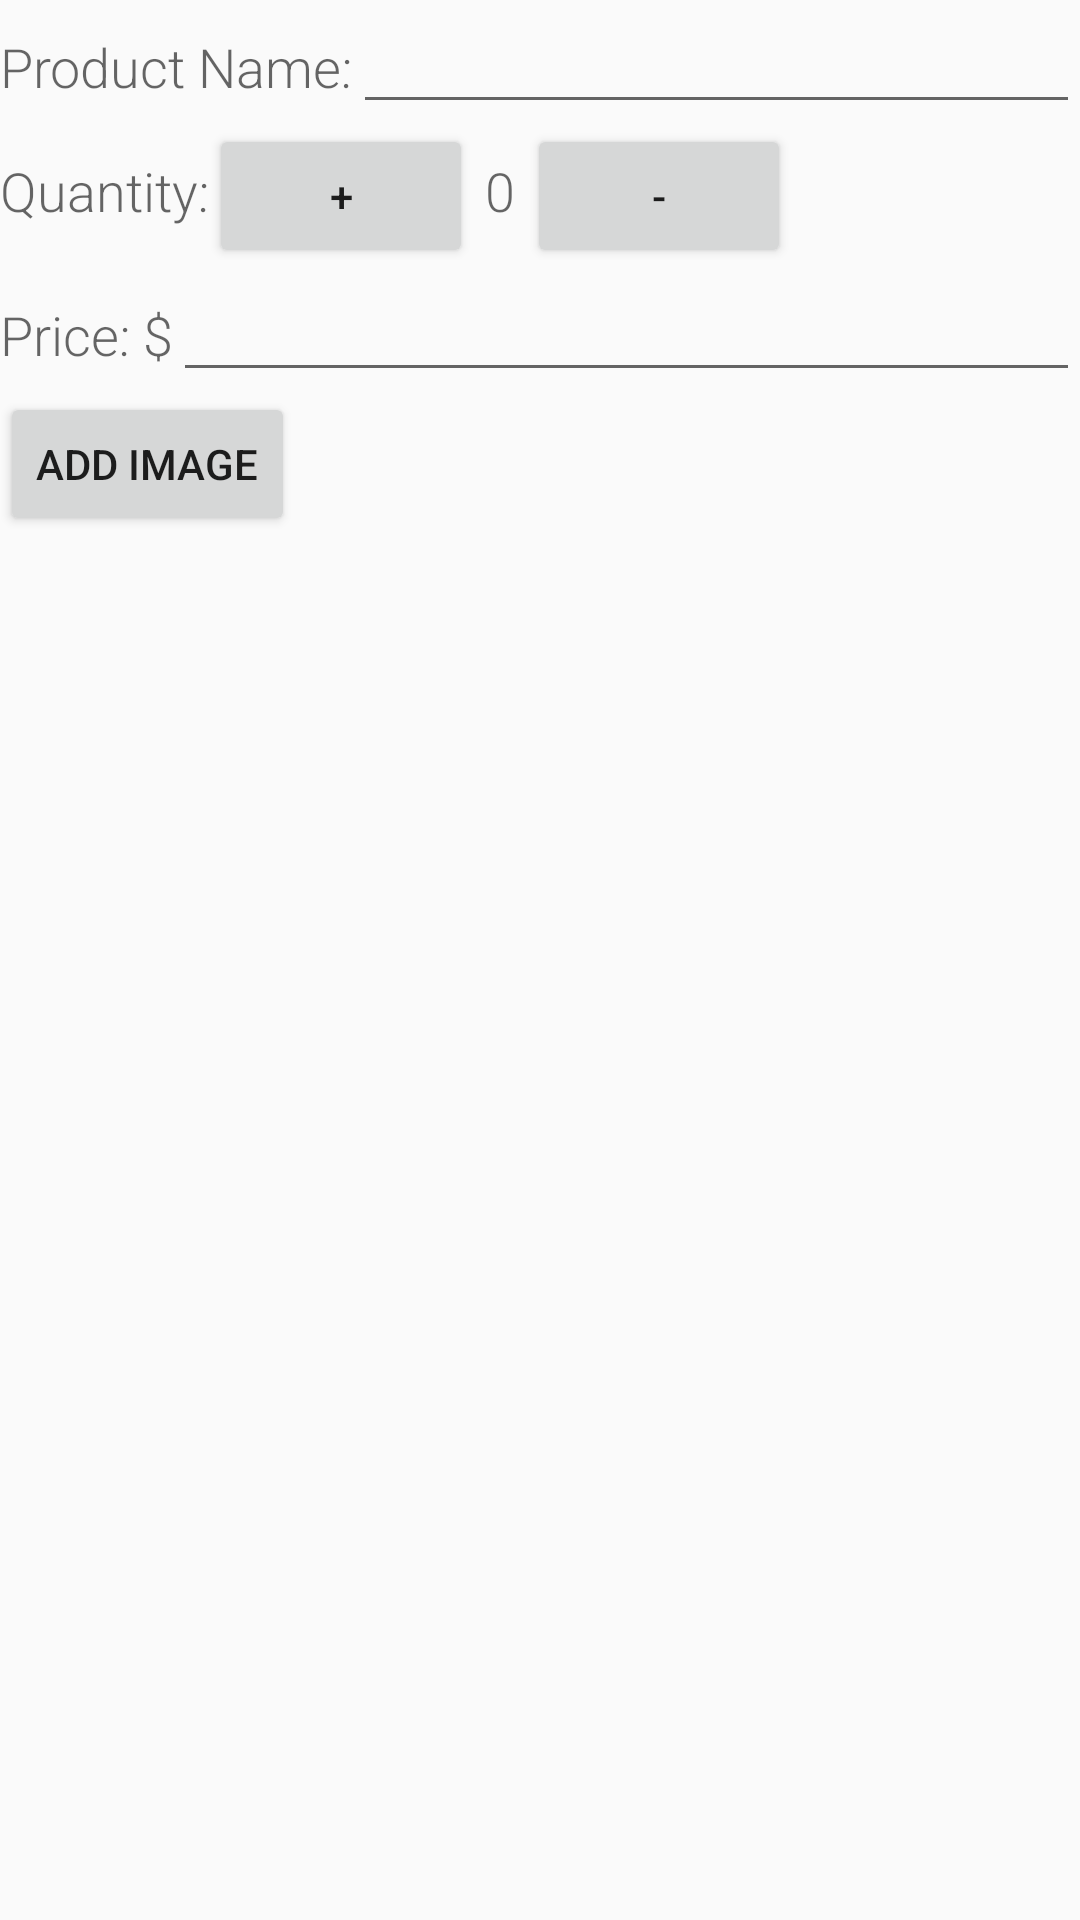

Layout XML and referenced resources for this Android screen:
<!-- AndroidManifest.xml: application theme AppTheme -->
<!-- res/layout/activity_editor.xml -->
<?xml version="1.0" encoding="utf-8"?>
<LinearLayout
    xmlns:android="http://schemas.android.com/apk/res/android"
    xmlns:tools="http://schemas.android.com/tools"
    android:layout_width="match_parent"
    android:layout_height="match_parent"
    android:orientation="vertical"
    tools:context=".EditorActivity">

    <LinearLayout
        android:layout_width="match_parent"
        android:layout_height="wrap_content"
        android:orientation="horizontal">

        <TextView
            android:id="@+id/unit_product_name"
            android:text="@string/unit_product_name"
            style="@style/EditorTitleStyle"/>
        <EditText
            android:id="@+id/edit_product_name"
            android:inputType="textCapWords"
            style="@style/EditorFieldStyle" />
    </LinearLayout>

    <LinearLayout
        android:layout_width="match_parent"
        android:layout_height="wrap_content"
        android:orientation="horizontal">

        <TextView
            android:id="@+id/unit_quantity"
            android:text="@string/unit_quantity"
            style="@style/EditorTitleStyle"/>
        
        <Button
            android:id="@+id/add_quantity"
            android:layout_width="wrap_content"
            android:layout_height="wrap_content"
            android:text="+"/>

        <TextView
            android:id="@+id/edit_product_quantity"
            android:text="@string/quantity_text"
            android:paddingLeft="4dp"
            android:paddingRight="4dp"
            style="@style/EditorTitleStyle"/>

        <Button
            android:id="@+id/subtract_quantity"
            android:layout_width="wrap_content"
            android:layout_height="wrap_content"
            android:text="-"/>
    </LinearLayout>

    <LinearLayout
        android:layout_width="match_parent"
        android:layout_height="wrap_content"
        android:orientation="horizontal">

        <TextView
            android:id="@+id/unit_price"
            android:text="@string/unit_dollars"
            style="@style/EditorTitleStyle"/>
        <EditText
            android:id="@+id/edit_product_price"
            android:inputType="number"
            style="@style/EditorFieldStyle" />
    </LinearLayout>

    <Button
        android:layout_width="wrap_content"
        android:layout_height="wrap_content"
        android:id="@+id/add_image"
        android:text="@string/add_image"/>

    <ImageView
        android:layout_width="wrap_content"
        android:layout_height="wrap_content"
        android:id="@+id/product_image" />
</LinearLayout>
<!-- resources referenced by this layout -->
<resources>
  <string name="add_image">Add image</string>
  <string name="quantity_text">0</string>
  <string name="unit_dollars">Price: $</string>
  <string name="unit_product_name">Product Name: </string>
  <string name="unit_quantity">Quantity: </string>
  <style name="EditorFieldStyle">
          <item name="android:layout_height">wrap_content</item>
          <item name="android:layout_width">match_parent</item>
          <item name="android:fontFamily">sans-serif-light</item>
          <item name="android:textAppearance">?android:textAppearanceMedium</item>
      </style>
  <style name="EditorTitleStyle">
          <item name="android:layout_height">wrap_content</item>
          <item name="android:layout_width">wrap_content</item>
          <item name="android:fontFamily">sans-serif-light</item>
          <item name="android:textAppearance">?android:textAppearanceMedium</item>
      </style>
  <style name="AppTheme" parent="Theme.AppCompat.Light.DarkActionBar">
          
          <item name="colorPrimary">@color/colorPrimary</item>
          <item name="colorPrimaryDark">@color/colorPrimaryDark</item>
          <item name="colorAccent">@color/colorAccent</item>
      </style>
  <!-- not gathered from this repository: default colours our renderer supplied (Android Studio template values) -->
  <color name="colorPrimary">#FF6200EE</color>
  <color name="colorPrimaryDark">#FF3700B3</color>
  <color name="colorAccent">#FF03DAC5</color>
</resources>
